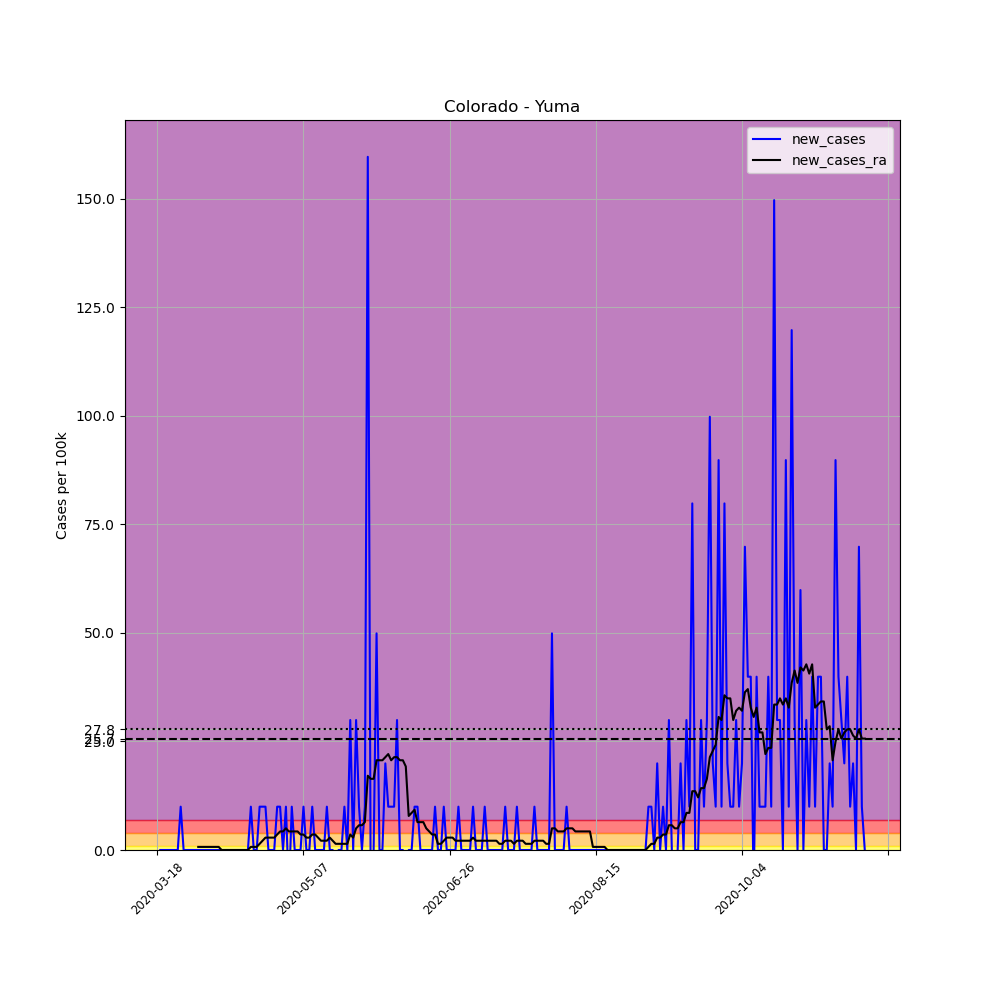

Source data for this figure (header and first rows):
, date, county, state, fips, cases, deaths, COUNTY, STNAME, CTYNAME, POPESTIMATE2019, per_100k, new_cases, new_cases_ra
136133, 2020-03-18, Yuma, Colorado, 8125, 1, 0, 125, Colorado, Yuma, 10019, 9.981, , 
136134, 2020-03-19, Yuma, Colorado, 8125, 1, 0, 125, Colorado, Yuma, 10019, 9.981, 0.0, 
136135, 2020-03-20, Yuma, Colorado, 8125, 1, 0, 125, Colorado, Yuma, 10019, 9.981, 0.0, 
136136, 2020-03-21, Yuma, Colorado, 8125, 1, 0, 125, Colorado, Yuma, 10019, 9.981, 0.0, 
136137, 2020-03-22, Yuma, Colorado, 8125, 1, 0, 125, Colorado, Yuma, 10019, 9.981, 0.0, 
136138, 2020-03-23, Yuma, Colorado, 8125, 1, 0, 125, Colorado, Yuma, 10019, 9.981, 0.0, 
136139, 2020-03-24, Yuma, Colorado, 8125, 1, 0, 125, Colorado, Yuma, 10019, 9.981, 0.0, 
136140, 2020-03-25, Yuma, Colorado, 8125, 1, 0, 125, Colorado, Yuma, 10019, 9.981, 0.0, 
136141, 2020-03-26, Yuma, Colorado, 8125, 2, 0, 125, Colorado, Yuma, 10019, 19.96, 9.981, 
136142, 2020-03-27, Yuma, Colorado, 8125, 2, 0, 125, Colorado, Yuma, 10019, 19.96, 0.0, 
136143, 2020-03-28, Yuma, Colorado, 8125, 2, 0, 125, Colorado, Yuma, 10019, 19.96, 0.0, 
136144, 2020-03-29, Yuma, Colorado, 8125, 2, 0, 125, Colorado, Yuma, 10019, 19.96, 0.0, 
136145, 2020-03-30, Yuma, Colorado, 8125, 2, 0, 125, Colorado, Yuma, 10019, 19.96, 0.0, 
136146, 2020-03-31, Yuma, Colorado, 8125, 2, 0, 125, Colorado, Yuma, 10019, 19.96, 0.0, 
136147, 2020-04-01, Yuma, Colorado, 8125, 2, 0, 125, Colorado, Yuma, 10019, 19.96, 0.0, 0.7129
136148, 2020-04-02, Yuma, Colorado, 8125, 2, 0, 125, Colorado, Yuma, 10019, 19.96, 0.0, 0.7129
136149, 2020-04-03, Yuma, Colorado, 8125, 2, 0, 125, Colorado, Yuma, 10019, 19.96, 0.0, 0.7129
136150, 2020-04-04, Yuma, Colorado, 8125, 2, 0, 125, Colorado, Yuma, 10019, 19.96, 0.0, 0.7129
136151, 2020-04-05, Yuma, Colorado, 8125, 2, 0, 125, Colorado, Yuma, 10019, 19.96, 0.0, 0.7129
136152, 2020-04-06, Yuma, Colorado, 8125, 2, 0, 125, Colorado, Yuma, 10019, 19.96, 0.0, 0.7129
136153, 2020-04-07, Yuma, Colorado, 8125, 2, 0, 125, Colorado, Yuma, 10019, 19.96, 0.0, 0.7129
136154, 2020-04-08, Yuma, Colorado, 8125, 2, 0, 125, Colorado, Yuma, 10019, 19.96, 0.0, 0.7129
136155, 2020-04-09, Yuma, Colorado, 8125, 2, 0, 125, Colorado, Yuma, 10019, 19.96, 0.0, 0.0
136156, 2020-04-10, Yuma, Colorado, 8125, 2, 0, 125, Colorado, Yuma, 10019, 19.96, 0.0, 0.0
136157, 2020-04-11, Yuma, Colorado, 8125, 2, 0, 125, Colorado, Yuma, 10019, 19.96, 0.0, 0.0
136158, 2020-04-12, Yuma, Colorado, 8125, 2, 0, 125, Colorado, Yuma, 10019, 19.96, 0.0, 0.0
136159, 2020-04-13, Yuma, Colorado, 8125, 2, 0, 125, Colorado, Yuma, 10019, 19.96, 0.0, 0.0
136160, 2020-04-14, Yuma, Colorado, 8125, 2, 0, 125, Colorado, Yuma, 10019, 19.96, 0.0, 0.0
136161, 2020-04-15, Yuma, Colorado, 8125, 2, 0, 125, Colorado, Yuma, 10019, 19.96, 0.0, 0.0
136162, 2020-04-16, Yuma, Colorado, 8125, 2, 0, 125, Colorado, Yuma, 10019, 19.96, 0.0, 0.0
136163, 2020-04-17, Yuma, Colorado, 8125, 2, 0, 125, Colorado, Yuma, 10019, 19.96, 0.0, 0.0
136164, 2020-04-18, Yuma, Colorado, 8125, 2, 0, 125, Colorado, Yuma, 10019, 19.96, 0.0, 0.0
136165, 2020-04-19, Yuma, Colorado, 8125, 3, 0, 125, Colorado, Yuma, 10019, 29.94, 9.981, 0.7129
136166, 2020-04-20, Yuma, Colorado, 8125, 3, 0, 125, Colorado, Yuma, 10019, 29.94, 0.0, 0.7129
136167, 2020-04-21, Yuma, Colorado, 8125, 3, 0, 125, Colorado, Yuma, 10019, 29.94, 0.0, 0.7129
136168, 2020-04-22, Yuma, Colorado, 8125, 4, 0, 125, Colorado, Yuma, 10019, 39.92, 9.981, 1.426
136169, 2020-04-23, Yuma, Colorado, 8125, 5, 0, 125, Colorado, Yuma, 10019, 49.91, 9.981, 2.139
136170, 2020-04-24, Yuma, Colorado, 8125, 6, 0, 125, Colorado, Yuma, 10019, 59.89, 9.981, 2.852
136171, 2020-04-25, Yuma, Colorado, 8125, 6, 0, 125, Colorado, Yuma, 10019, 59.89, 0.0, 2.852
136172, 2020-04-26, Yuma, Colorado, 8125, 6, 0, 125, Colorado, Yuma, 10019, 59.89, 0.0, 2.852
136173, 2020-04-27, Yuma, Colorado, 8125, 6, 0, 125, Colorado, Yuma, 10019, 59.89, 0.0, 2.852
136174, 2020-04-28, Yuma, Colorado, 8125, 7, 0, 125, Colorado, Yuma, 10019, 69.87, 9.981, 3.565
136175, 2020-04-29, Yuma, Colorado, 8125, 8, 0, 125, Colorado, Yuma, 10019, 79.85, 9.981, 4.278
136176, 2020-04-30, Yuma, Colorado, 8125, 8, 0, 125, Colorado, Yuma, 10019, 79.85, 0.0, 4.278
136177, 2020-05-01, Yuma, Colorado, 8125, 9, 0, 125, Colorado, Yuma, 10019, 89.83, 9.981, 4.991
136178, 2020-05-02, Yuma, Colorado, 8125, 8, 0, 125, Colorado, Yuma, 10019, 79.85, -9.981, 4.278
136179, 2020-05-03, Yuma, Colorado, 8125, 9, 0, 125, Colorado, Yuma, 10019, 89.83, 9.981, 4.278
136180, 2020-05-04, Yuma, Colorado, 8125, 9, 0, 125, Colorado, Yuma, 10019, 89.83, 0.0, 4.278
136181, 2020-05-05, Yuma, Colorado, 8125, 9, 0, 125, Colorado, Yuma, 10019, 89.83, 0.0, 4.278
136182, 2020-05-06, Yuma, Colorado, 8125, 9, 0, 125, Colorado, Yuma, 10019, 89.83, 0.0, 3.565
136183, 2020-05-07, Yuma, Colorado, 8125, 10, 0, 125, Colorado, Yuma, 10019, 99.81, 9.981, 3.565
136184, 2020-05-08, Yuma, Colorado, 8125, 10, 0, 125, Colorado, Yuma, 10019, 99.81, 0.0, 2.852
136185, 2020-05-09, Yuma, Colorado, 8125, 10, 0, 125, Colorado, Yuma, 10019, 99.81, 0.0, 2.852
136186, 2020-05-10, Yuma, Colorado, 8125, 11, 0, 125, Colorado, Yuma, 10019, 109.8, 9.981, 3.565
136187, 2020-05-11, Yuma, Colorado, 8125, 11, 0, 125, Colorado, Yuma, 10019, 109.8, 0.0, 3.565
136188, 2020-05-12, Yuma, Colorado, 8125, 11, 0, 125, Colorado, Yuma, 10019, 109.8, 0.0, 2.852
136189, 2020-05-13, Yuma, Colorado, 8125, 11, 0, 125, Colorado, Yuma, 10019, 109.8, 0.0, 2.139
136190, 2020-05-14, Yuma, Colorado, 8125, 11, 0, 125, Colorado, Yuma, 10019, 109.8, 0.0, 2.139
136191, 2020-05-15, Yuma, Colorado, 8125, 12, 0, 125, Colorado, Yuma, 10019, 119.8, 9.981, 2.139
136192, 2020-05-16, Yuma, Colorado, 8125, 12, 0, 125, Colorado, Yuma, 10019, 119.8, 0.0, 2.852
... 183 more rows
